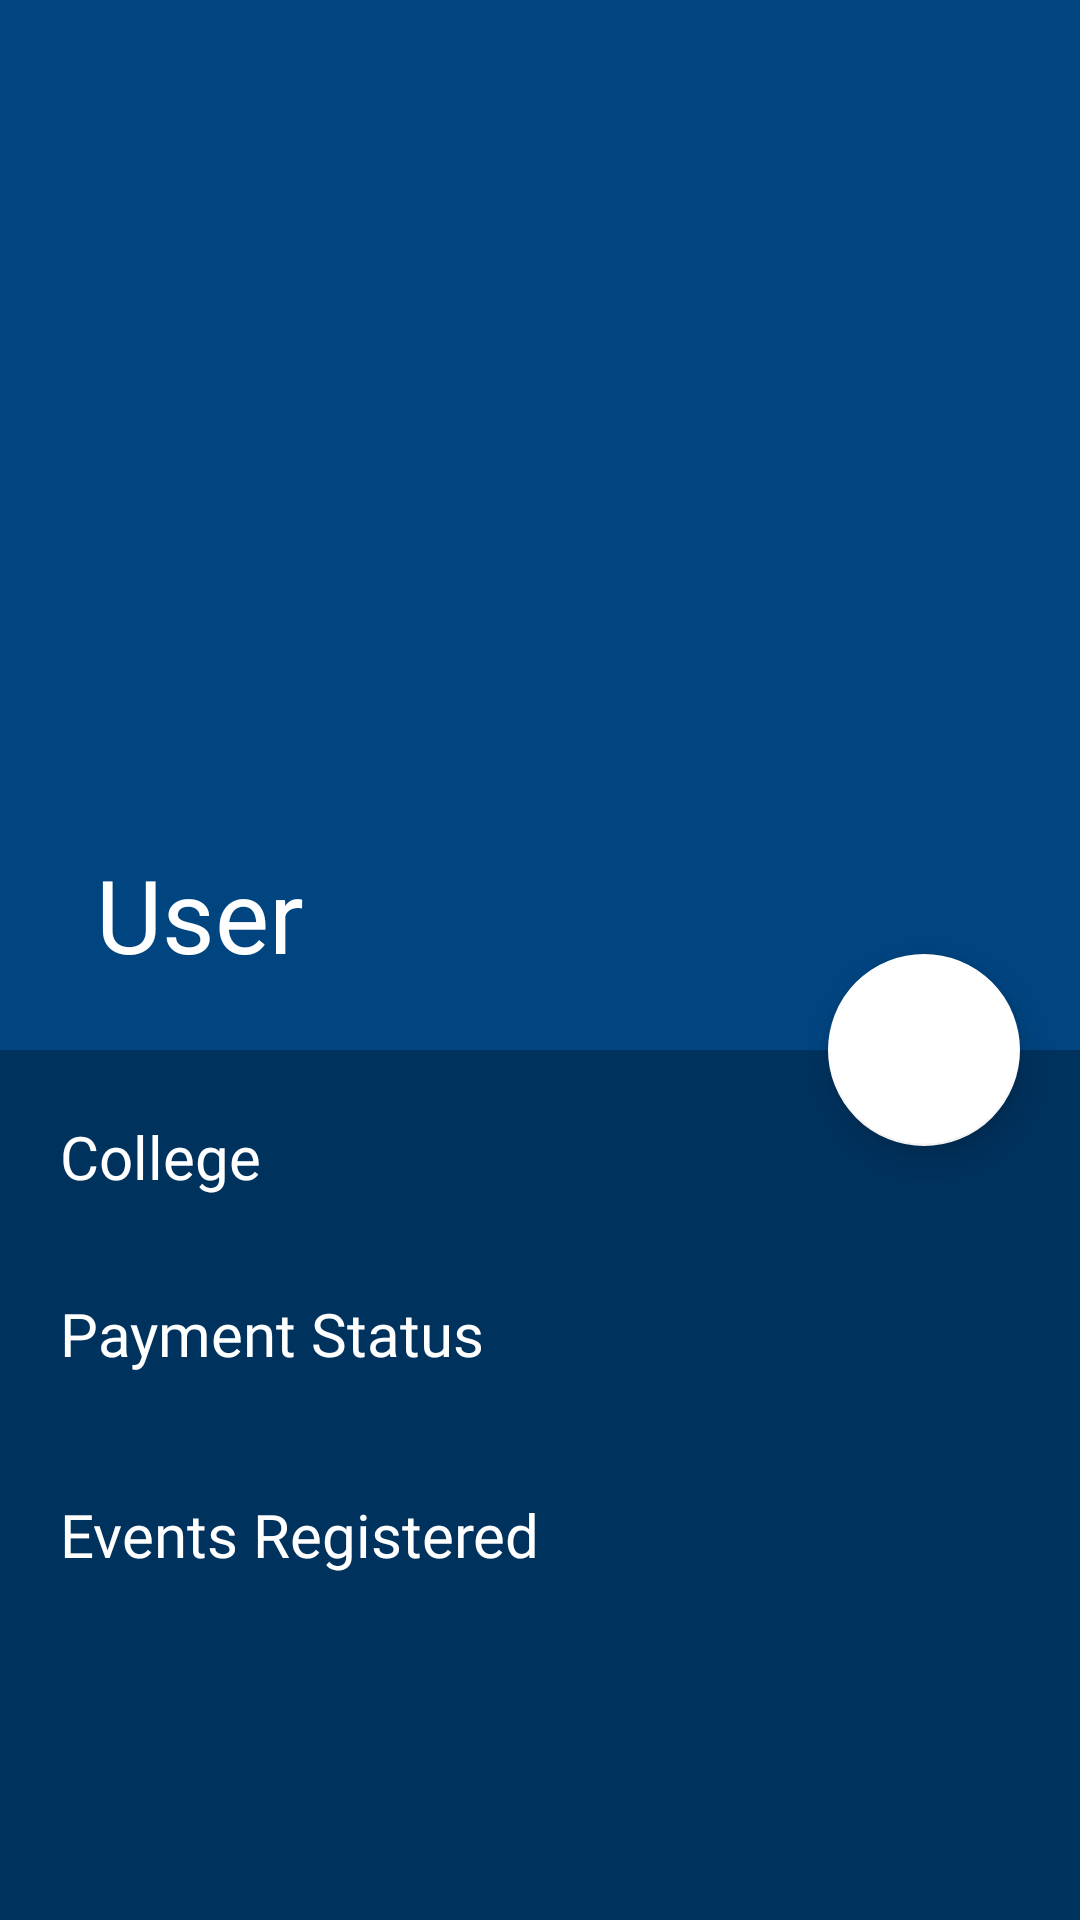

Here is an Android app screen rendered from its layout file. Give the layout XML and the strings, colors and styles it references.
<!-- AndroidManifest.xml: application theme AppTheme -->
<!-- res/layout/activity_user_profile.xml -->
<?xml version="1.0" encoding="utf-8"?>
<android.support.design.widget.CoordinatorLayout xmlns:android="http://schemas.android.com/apk/res/android"
    xmlns:app="http://schemas.android.com/apk/res-auto"
    xmlns:tools="http://schemas.android.com/tools"
    android:layout_width="match_parent"
    android:layout_height="match_parent"
    tools:context="com.designrknight.projectconfluence.UserProfile">

    <android.support.design.widget.AppBarLayout
        android:id="@+id/app_bar_layout"
        android:layout_width="match_parent"
        android:layout_height="wrap_content"
        android:theme="@style/ThemeOverlay.AppCompat.Dark.ActionBar"
        android:fitsSystemWindows="true"
        >

        <android.support.design.widget.CollapsingToolbarLayout
            android:id="@+id/CollToolbar"
            android:layout_width="match_parent"
            android:layout_height="350dp"
            android:fitsSystemWindows="true"
            app:contentScrim="?attr/colorPrimary"
            app:expandedTitleTextAppearance="@android:color/transparent"
            app:layout_scrollFlags="scroll|exitUntilCollapsed"
            app:title="User">

            <ImageView
                android:id="@+id/UserImage"
                android:layout_width="match_parent"
                android:layout_height="350dp"
                android:contentDescription="@string/app_name"
                android:scaleType="centerCrop"
                android:src="@drawable/logo"
                app:layout_collapseMode="parallax" />

            <android.support.v7.widget.Toolbar
                android:id="@+id/toolbar"
                android:layout_width="match_parent"
                android:layout_height="?attr/actionBarSize"
                android:title="UserProfile"
                app:layout_collapseMode="pin"
                app:popupTheme="@style/ThemeOverlay.AppCompat.Light" />


        </android.support.design.widget.CollapsingToolbarLayout>



    </android.support.design.widget.AppBarLayout>

    <android.support.v4.widget.NestedScrollView
        android:layout_width="match_parent"
        android:layout_height="match_parent"
        android:background="#00325e"
        android:clipToPadding="false"
        app:layout_behavior="@string/appbar_scrolling_view_behavior">

        <LinearLayout
            android:layout_width="match_parent"
            android:layout_height="wrap_content"
            android:orientation="vertical">

            <TextView
                android:id="@+id/college"
                android:layout_width="wrap_content"
                android:layout_height="wrap_content"
                android:layout_marginLeft="8dp"
                android:layout_marginTop="10dp"
                android:fontFamily="@font/quicksand"
                android:padding="12dp"
                android:text="College"
                android:textAlignment="textStart"
                android:textColor="@android:color/background_light"
                android:textSize="20sp" />

            <TextView
                android:id="@+id/paymentstatus"
                android:layout_width="wrap_content"
                android:layout_height="wrap_content"
                android:layout_margin="8dp"
                android:fontFamily="@font/quicksand"
                android:padding="12dp"
                android:text="Payment Status"
                android:textAlignment="textStart"
                android:textColor="@android:color/background_light"
                android:textSize="20sp" />

            <TextView
                android:id="@+id/textView11"
                android:layout_width="wrap_content"
                android:layout_height="wrap_content"
                android:layout_margin="8dp"
                android:fontFamily="@font/quicksand"
                android:padding="12dp"
                android:text="Events Registered"
                android:textAlignment="textStart"
                android:textColor="@android:color/background_light"
                android:textSize="20sp" />

            <ListView
                android:id="@+id/eventregister"
                android:layout_width="wrap_content"
                android:layout_height="373dp"
                android:layout_margin="8dp"
                android:layout_marginBottom="8dp"
                android:layout_marginLeft="8dp"
                android:dividerHeight="-1dp"
                android:scrollingCache="true">

            </ListView>

        </LinearLayout>

    </android.support.v4.widget.NestedScrollView>

    <android.support.design.widget.FloatingActionButton
        android:layout_width="64dp"
        android:layout_height="64dp"
        android:layout_marginRight="20dp"
        android:clickable="true"
        android:onClick="clic"
        android:src="@drawable/qrcode"
        app:elevation="6dp"
        app:layout_anchor="@id/app_bar_layout"
        app:layout_anchorGravity="bottom|right|end"
        app:pressedTranslationZ="12dp"
         />
</android.support.design.widget.CoordinatorLayout>
<!-- resources referenced by this layout -->
<resources>
  <string name="app_name">Project Confluence</string>
  <style name="AppTheme" parent="Theme.AppCompat.Light.NoActionBar">
          
          <item name="colorPrimary">@color/colorPrimary</item>
          <item name="colorPrimaryDark">#00427b</item>
          <item name="colorAccent">#FFFFFFFF</item>
      </style>
  <color name="colorPrimary">#004480</color>
</resources>
